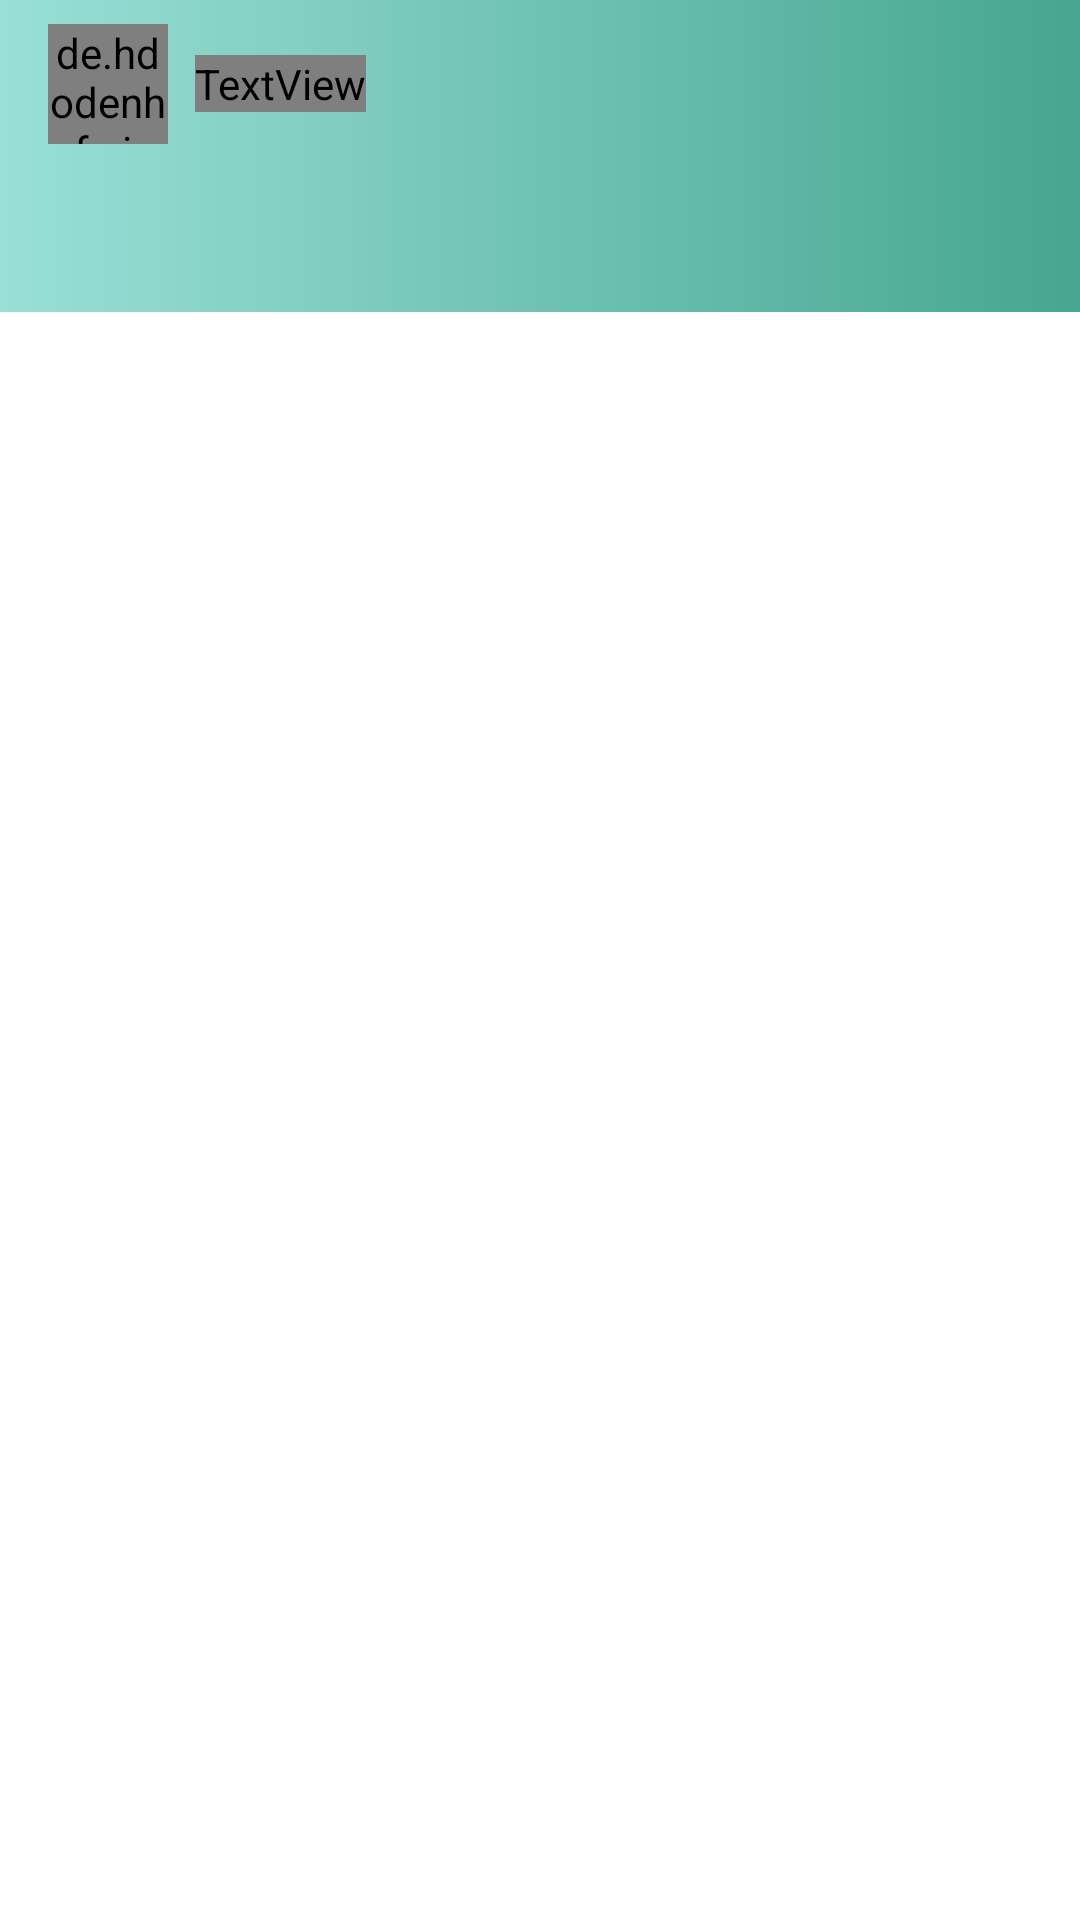

Layout XML and referenced resources for this Android screen:
<!-- AndroidManifest.xml: application theme AppTheme -->
<!-- res/layout/chat_layout.xml -->
<?xml version="1.0" encoding="utf-8"?>
<LinearLayout xmlns:android="http://schemas.android.com/apk/res/android"
    xmlns:app="http://schemas.android.com/apk/res-auto"
    xmlns:tools="http://schemas.android.com/tools"
    android:orientation="vertical"
    android:layout_width="match_parent"
    android:layout_height="match_parent"
    android:background="@color/text"
    tools:context=".ChatActivity"
     >

<com.google.android.material.appbar.AppBarLayout
    android:layout_width="match_parent"
    android:layout_height="wrap_content">
    <androidx.appcompat.widget.Toolbar
        android:layout_width="match_parent"
        android:layout_height="wrap_content" android:id="@+id/toolbar"
        android:background="@drawable/drawbg">
        <de.hdodenhof.circleimageview.CircleImageView
            android:layout_width="40dp"
            android:layout_height="40dp"
            android:id="@+id/profileImage"
            android:background="@drawable/ic_account"/>
        <TextView
            android:layout_width="wrap_content"
            android:layout_height="wrap_content"
            android:id="@+id/username"
            android:layout_marginLeft="25dp"
            android:text="UserName"
            android:textColor="@color/text"
            android:textStyle="bold"
            android:fontFamily="@font/abril_fatface"/>





    </androidx.appcompat.widget.Toolbar>
    <com.google.android.material.tabs.TabLayout
        android:id="@+id/tab_layout"
        android:layout_width="match_parent"
        android:layout_height="wrap_content"
        android:background="@drawable/drawbg"
        app:tabSelectedTextColor="#fff"
        app:tabIndicatorColor="#fff"
        app:tabTextColor="#fff"/>
</com.google.android.material.appbar.AppBarLayout>

<androidx.viewpager.widget.ViewPager
    android:id="@+id/viewPager"
    android:layout_width="match_parent"
    android:layout_height="match_parent"
    />

</LinearLayout>
<!-- resources referenced by this layout -->
<resources>
  <color name="text">#ffffffff</color>
  <!-- drawable drawbg (drawable) -->
  <shape xmlns:android="http://schemas.android.com/apk/res/android"
      android:shape="rectangle">
      <gradient
          android:endColor="@color/end"
          android:angle="0"
          android:type="linear"
          android:startColor="@color/start"
  
          />
  </shape>
  <!-- drawable ic_account (drawable) -->
  <vector android:height="150dp" android:viewportHeight="48"
      android:viewportWidth="48" android:width="150dp" xmlns:android="http://schemas.android.com/apk/res/android">
      <path android:fillColor="#46a68f" android:strokeWidth="1" android:strokeColor="#99dfd7"  android:pathData="M24,4c-11.05,0 -20,8.95 -20,20s8.95,20 20,20 20,-8.95 20,-20 -8.95,-20 -20,-20zM24,10c3.31,0 6,2.69 6,6 0,3.32 -2.69,6 -6,6s-6,-2.68 -6,-6c0,-3.31 2.69,-6 6,-6zM24,38.4c-5.01,0 -9.41,-2.56 -12,-6.44 0.05,-3.97 8.01,-6.16 12,-6.16s11.94,2.19 12,6.16c-2.59,3.88 -6.99,6.44 -12,6.44z"/>
  </vector>
  <style name="AppTheme" parent="Theme.AppCompat.Light.NoActionBar">
          
          <item name="windowActionBar">false</item>
          <item name="windowNoTitle">true</item>
          <item name="colorPrimary">@color/colorPrimary</item>
          <item name="colorPrimaryDark">@color/colorPrimaryDark</item>
          <item name="colorAccent">@color/colorAccent</item>
      </style>
  <color name="end">#46a68f</color>
  <color name="start">#99dfd7</color>
  <color name="colorPrimary">#99dfd7</color>
  <color name="colorPrimaryDark">#00574B</color>
  <color name="colorAccent">#D81B60</color>
</resources>
